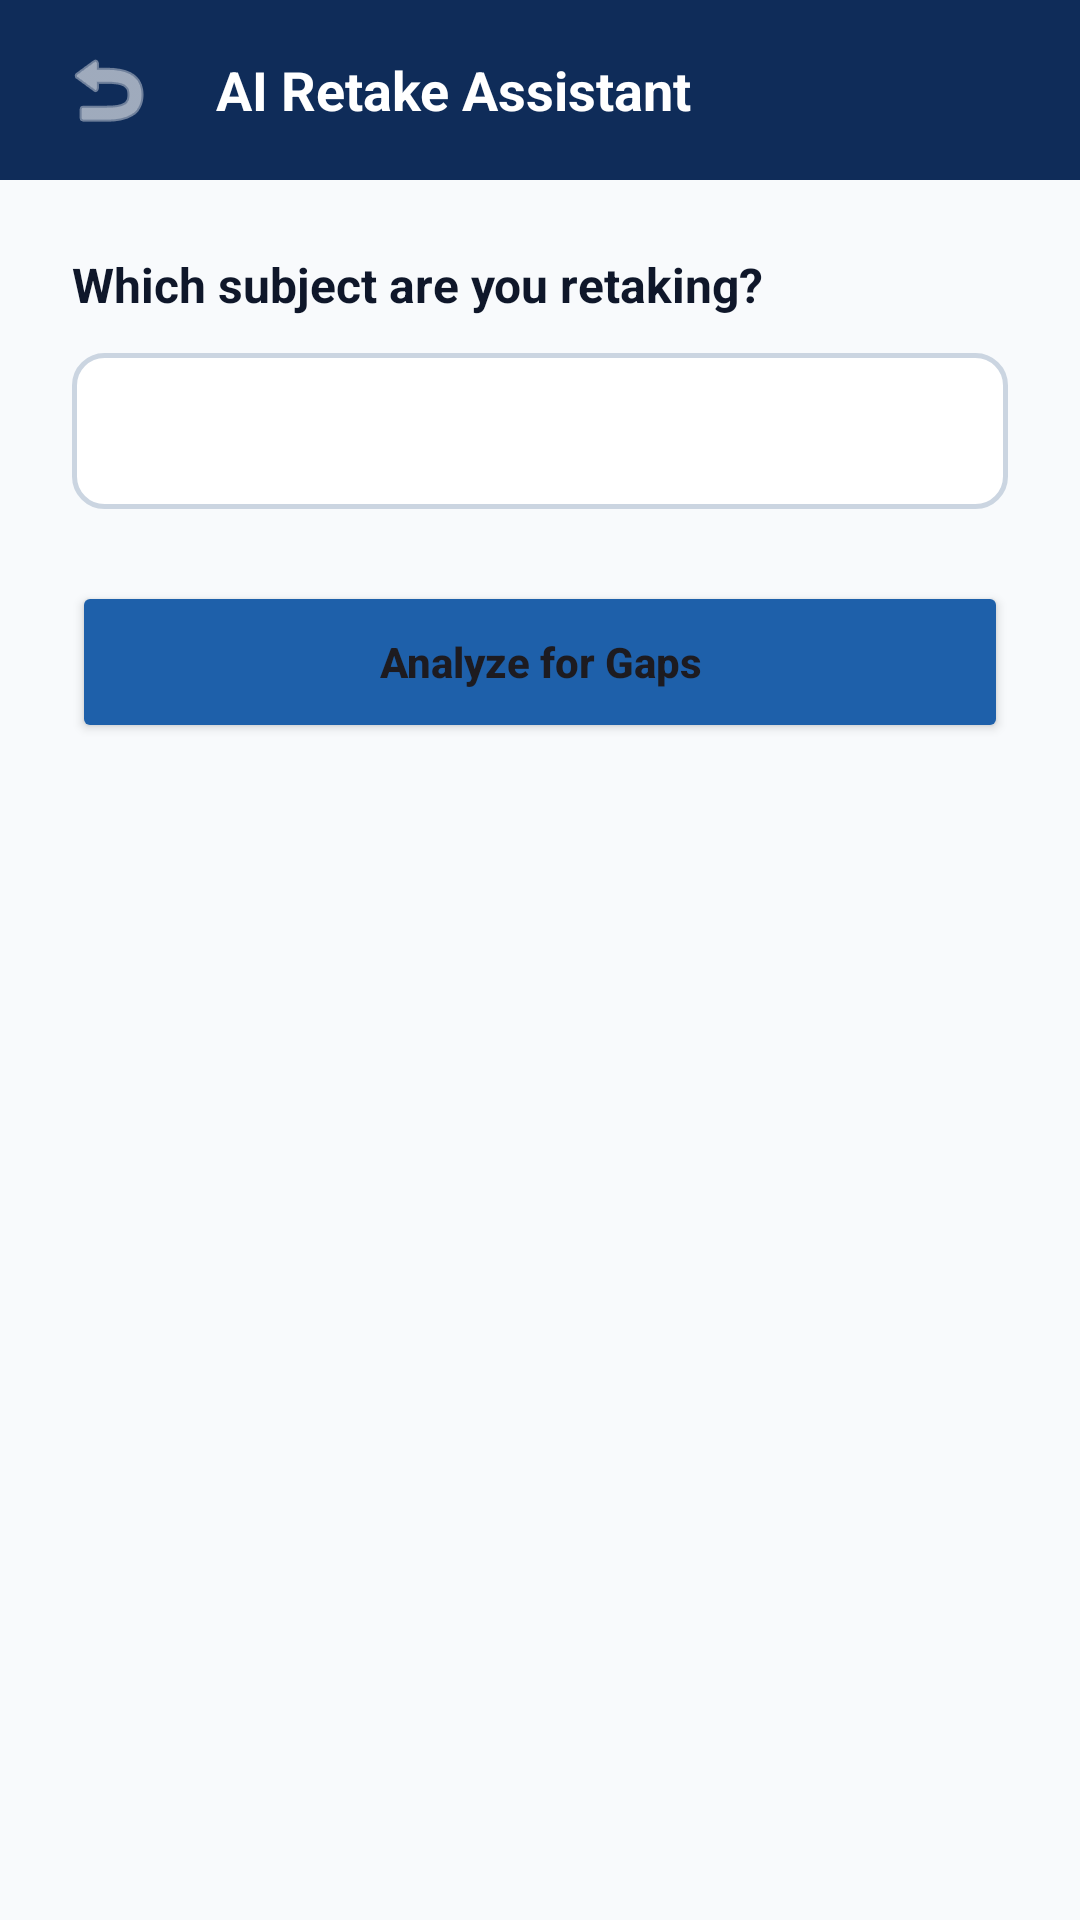

Here is an Android app screen rendered from its layout file. Give the layout XML and the strings, colors and styles it references.
<!-- AndroidManifest.xml: application theme Theme.Fyp1 -->
<!-- res/layout/activity_retake_assistant.xml -->
<?xml version="1.0" encoding="utf-8"?>
<LinearLayout xmlns:android="http://schemas.android.com/apk/res/android"
    xmlns:app="http://schemas.android.com/apk/res-auto"
    xmlns:tools="http://schemas.android.com/tools"
    android:layout_width="match_parent"
    android:layout_height="match_parent"
    android:background="@color/bg_page_light"
    android:fitsSystemWindows="true"
    android:orientation="vertical"
    tools:context=".RetakeAssistantActivity">

    
    <LinearLayout
        android:layout_width="match_parent"
        android:layout_height="60dp"
        android:background="@color/campus_navy"
        android:gravity="center_vertical"
        android:orientation="horizontal"
        android:paddingStart="16dp"
        android:paddingEnd="16dp">

        <ImageButton
            android:id="@+id/btnBack"
            android:layout_width="40dp"
            android:layout_height="40dp"
            android:background="?android:attr/selectableItemBackgroundBorderless"
            android:contentDescription="@string/back"
            android:src="@android:drawable/ic_menu_revert"
            app:tint="@color/text_light" />

        <TextView
            android:layout_width="wrap_content"
            android:layout_height="wrap_content"
            android:layout_marginStart="16dp"
            android:text="@string/title_retake_assistant"
            android:textColor="@color/text_light"
            android:textSize="18sp"
            android:textStyle="bold" />
    </LinearLayout>

    <ScrollView
        android:layout_width="match_parent"
        android:layout_height="match_parent">

        <LinearLayout
            android:layout_width="match_parent"
            android:layout_height="wrap_content"
            android:orientation="vertical"
            android:padding="24dp">

            <TextView
                android:layout_width="wrap_content"
                android:layout_height="wrap_content"
                android:text="@string/header_retake_subject"
                android:textColor="@color/text_primary"
                android:textSize="16sp"
                android:textStyle="bold" />

            <Spinner
                android:id="@+id/spinnerRetakeSubject"
                android:layout_width="match_parent"
                android:layout_height="52dp"
                android:layout_marginTop="12dp"
                android:background="@drawable/bg_input_modern"
                android:paddingStart="12dp" />

            <Button
                android:id="@+id/btnAnalyze"
                android:layout_width="match_parent"
                android:layout_height="54dp"
                android:layout_marginTop="24dp"
                android:backgroundTint="@color/campus_blue"
                android:text="@string/btn_analyze_schedule"
                android:textAllCaps="false"
                android:textStyle="bold" />

            
            <TextView
                android:id="@+id/tvSuggestionsHeader"
                android:layout_width="wrap_content"
                android:layout_height="wrap_content"
                android:layout_marginTop="40dp"
                android:text="@string/header_suggestions"
                android:textColor="@color/campus_navy"
                android:textSize="16sp"
                android:textStyle="bold"
                android:visibility="gone" />

            <LinearLayout
                android:id="@+id/layoutSuggestions"
                android:layout_width="match_parent"
                android:layout_height="wrap_content"
                android:layout_marginTop="12dp"
                android:orientation="vertical" />

        </LinearLayout>
    </ScrollView>

</LinearLayout>
<!-- resources referenced by this layout -->
<resources>
  <color name="bg_page_light">#F8FAFC</color>
  <color name="campus_blue">#1E60AA</color>
  <color name="campus_navy">#0F2C59</color>
  <color name="text_light">#FFFFFF</color>
  <color name="text_primary">#0F172A</color>
  <!-- drawable bg_input_modern (drawable) -->
  <?xml version="1.0" encoding="utf-8"?>
  <shape xmlns:android="http://schemas.android.com/apk/res/android"
      android:shape="rectangle">
      <solid android:color="#FFFFFF" />
      <corners android:radius="10dp" />
      <stroke android:width="1.5dp" android:color="#CBD5E1" />
  </shape>
  <string name="back">Back</string>
  <string name="btn_analyze_schedule">Analyze for Gaps</string>
  <string name="header_retake_subject">Which subject are you retaking?</string>
  <string name="header_suggestions">AI Suggestions (Clash-Free)</string>
  <string name="title_retake_assistant">AI Retake Assistant</string>
  <style name="Theme.Fyp1" parent="Base.Theme.Fyp1" />
  <style name="Base.Theme.Fyp1" parent="Theme.Material3.Light.NoActionBar">
          
          
      </style>
</resources>
